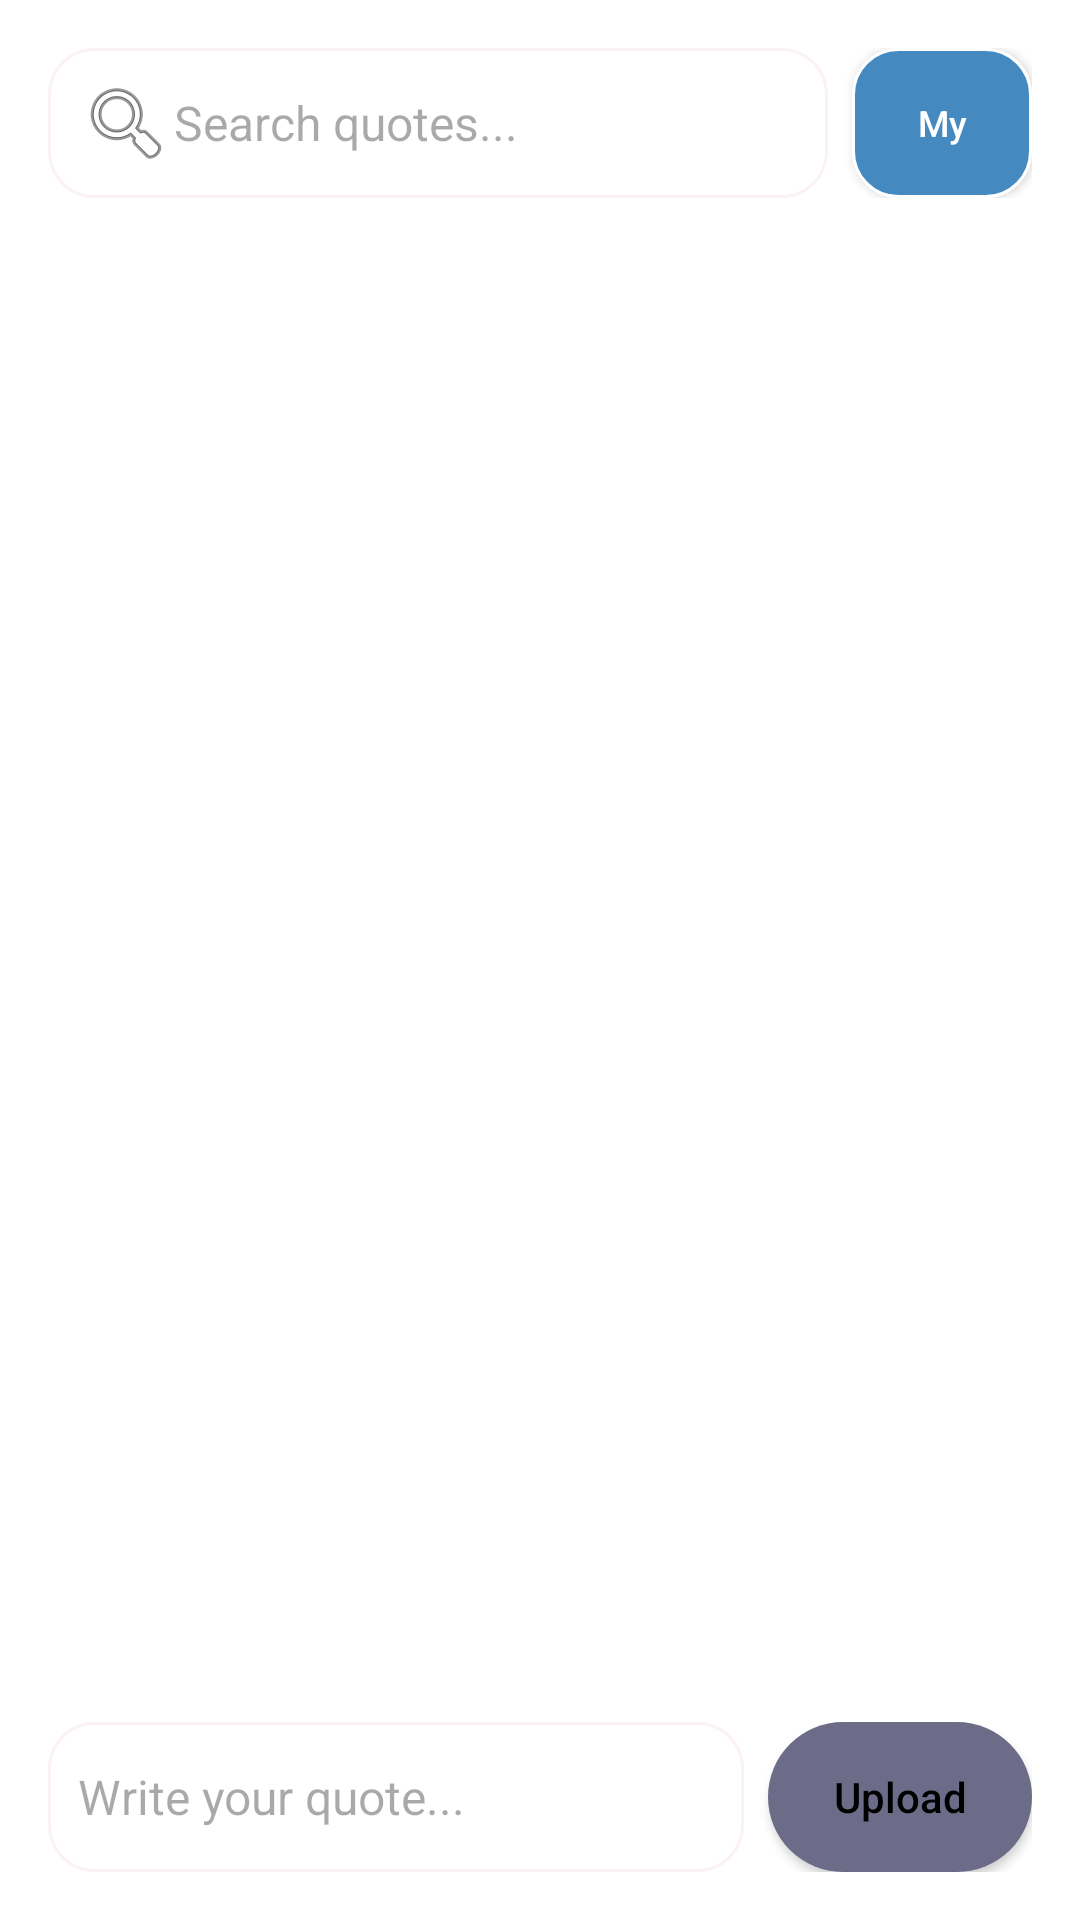

Write the Android layout XML for this screen, with the resource values it uses.
<!-- AndroidManifest.xml: application theme Theme.FaceMate -->
<!-- res/layout/fragment_quote.xml -->
<?xml version="1.0" encoding="utf-8"?>
<RelativeLayout xmlns:android="http://schemas.android.com/apk/res/android"
    xmlns:app="http://schemas.android.com/apk/res-auto"
    android:layout_width="match_parent"
    android:layout_height="match_parent"
    xmlns:tools="http://schemas.android.com/tools"
    android:background="@color/white"
    android:padding="16dp">

    
    <LinearLayout
        android:id="@+id/topSearchRow"
        android:layout_width="match_parent"
        android:layout_height="wrap_content"
        android:orientation="horizontal"
        android:gravity="center_vertical"
        android:layout_alignParentTop="true"
        android:layout_marginBottom="10dp">

        <EditText
            android:id="@+id/editSearch"
            android:layout_width="0dp"
            android:layout_height="50dp"
            android:layout_weight="1"
            android:hint="Search quotes..."
            android:drawableStart="@android:drawable/ic_menu_search"
            android:background="@drawable/edit_text"
            android:textColor="@android:color/black"
            android:textSize="16sp"
            android:padding="10dp" />

        <androidx.appcompat.widget.AppCompatButton
            android:id="@+id/btnFilter"
            android:layout_width="60dp"
            android:layout_height="50dp"
            android:layout_marginStart="8dp"
            android:background="@drawable/card_green"
            android:text="My"
            android:textAllCaps="false"
            android:textSize="12sp"
            android:textColor="@android:color/white" />
    </LinearLayout>

    
    <androidx.recyclerview.widget.RecyclerView
        android:id="@+id/recyclerQuotes"
        android:layout_width="match_parent"
        android:layout_height="0dp"
        android:layout_above="@+id/bottomInputRow"
        android:layout_below="@id/topSearchRow"
        android:layout_marginTop="8dp"
        android:layout_marginBottom="8dp"
        tools:listitem="@layout/item_quote" />

    
    <LinearLayout
        android:id="@+id/bottomInputRow"
        android:layout_width="match_parent"
        android:layout_height="wrap_content"
        android:orientation="horizontal"
        android:gravity="center_vertical"
        android:layout_alignParentBottom="true">

        <EditText
            android:id="@+id/editQuote"
            android:layout_width="0dp"
            android:layout_height="50dp"
            android:layout_weight="1"
            android:hint="Write your quote..."
            android:background="@drawable/edit_text"
            android:textColor="@android:color/black"
            android:textSize="16sp"
            android:padding="10dp" />

        <androidx.appcompat.widget.AppCompatButton
            android:id="@+id/btnUpload"
            android:layout_width="wrap_content"
            android:layout_height="50dp"
            android:layout_marginStart="8dp"
            android:text="Upload"
            android:background="@drawable/white_btn"
            android:textColor="@android:color/black"
            android:textAllCaps="false" />
    </LinearLayout>

</RelativeLayout>
<!-- res/layout/item_quote.xml (included above) -->
<?xml version="1.0" encoding="utf-8"?>
<androidx.cardview.widget.CardView xmlns:android="http://schemas.android.com/apk/res/android"
    xmlns:app="http://schemas.android.com/apk/res-auto"
    android:layout_margin="8dp"
    app:cardCornerRadius="15dp"
    android:layout_width="match_parent"
    android:layout_height="wrap_content"
    android:elevation="4dp">

    <LinearLayout
        android:orientation="vertical"
        android:padding="12dp"
        android:layout_width="match_parent"
        android:layout_height="wrap_content">

        <TextView
            android:id="@+id/txtQuote"
            android:text="Quote goes here"
            android:textSize="18sp"
            android:textStyle="italic"
            android:layout_width="wrap_content"
            android:layout_height="wrap_content" />

        <TextView
            android:id="@+id/txtAuthor"
            android:text="Author"
            android:textSize="14sp"
            android:layout_width="wrap_content"
            android:layout_height="wrap_content" />

        <LinearLayout
            android:orientation="horizontal"
            android:layout_width="wrap_content"
            android:layout_height="wrap_content">

            <androidx.appcompat.widget.AppCompatButton
                android:layout_width="50dp"
                android:layout_height="50dp"
                android:id="@+id/btnLike"
                android:background="@color/white"
                android:text="👍" />
            <TextView
                android:layout_width="50dp"
                android:layout_height="50dp"
                android:id="@+id/txtLikeCount" android:text="0" />

            <androidx.appcompat.widget.AppCompatButton
                android:layout_width="50dp"
                android:layout_height="50dp"
                android:id="@+id/btnDislike"
                android:background="@color/white"
                android:text="👎" />
            <TextView
                android:layout_width="50dp"
                android:layout_height="50dp"
                android:id="@+id/txtDislikeCount" android:text="0" />

            <androidx.appcompat.widget.AppCompatButton
                android:layout_width="50dp"
                android:layout_height="50dp"
                android:background="@drawable/delete"
                android:id="@+id/btnDelete"
                android:backgroundTint="@color/white"
                android:text="🗑️"
                android:visibility="gone" />
        </LinearLayout>
    </LinearLayout>
</androidx.cardview.widget.CardView>
<!-- resources referenced by this layout -->
<resources>
  <color name="white">#FFFFFFFF</color>
  <!-- drawable card_green (drawable) -->
  <?xml version="1.0" encoding="utf-8"?>
  <shape xmlns:android="http://schemas.android.com/apk/res/android">
  
      <corners android:radius="15dp"/>
      <solid android:color="#448AC1"/>
      <stroke android:color="@color/white"
          android:width="1dp"/>
  </shape>
  <!-- drawable delete (drawable) -->
  <vector android:height="24dp" android:tint="#171616"
      android:viewportHeight="24" android:viewportWidth="24"
      android:width="24dp" xmlns:android="http://schemas.android.com/apk/res/android">
      <path android:fillColor="@android:color/black" android:pathData="M6,19c0,1.1 0.9,2 2,2h8c1.1,0 2,-0.9 2,-2V7H6v12zM19,4h-3.5l-1,-1h-5l-1,1H5v2h14V4z"/>
  </vector>
  <!-- drawable edit_text (drawable) -->
  <?xml version="1.0" encoding="utf-8"?>
  <shape xmlns:android="http://schemas.android.com/apk/res/android">
      <stroke android:color="#FBF3F3" android:width="1dp"/>
      <gradient android:startColor="#FFFFFF" android:endColor="#FFFFFF"/>
      <corners android:radius="15dp"/>
  
  </shape>
  <!-- drawable white_btn (drawable) -->
  <?xml version="1.0" encoding="utf-8"?>
  <shape xmlns:android="http://schemas.android.com/apk/res/android">
  <solid android:color="#6C6C89"/>
      <corners android:radius="50dp"/>
  </shape>
  <style name="Theme.FaceMate" parent="Base.Theme.FaceMate" />
  <style name="Base.Theme.FaceMate" parent="Theme.Material3.DayNight.NoActionBar">
          
          
      </style>
</resources>
